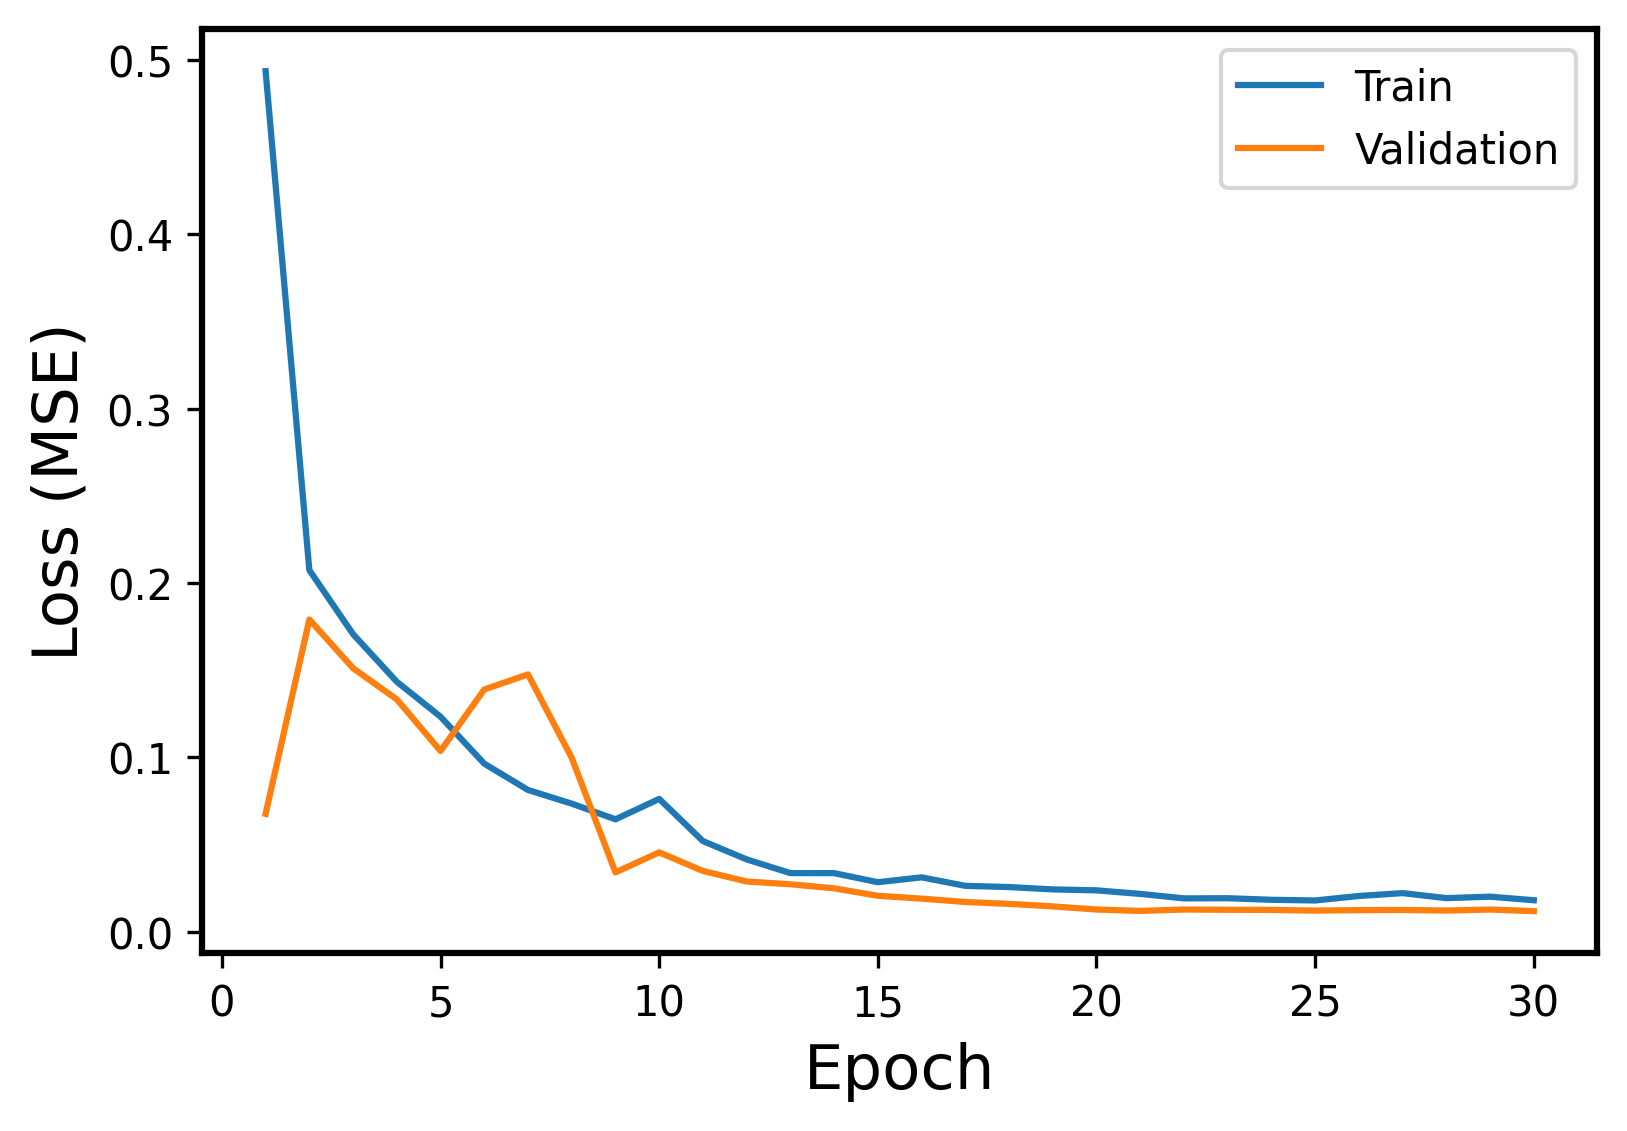

Values plotted in this chart, from the file beside it:
Epoch, Events, Error
1, Train, 0.4936
1, Validation, 0.06762
2, Train, 0.2074
2, Validation, 0.1791
3, Train, 0.1707
3, Validation, 0.1511
4, Train, 0.1434
4, Validation, 0.1333
5, Train, 0.1233
5, Validation, 0.1037
6, Train, 0.09639
6, Validation, 0.1389
7, Train, 0.08132
7, Validation, 0.1476
8, Train, 0.07347
8, Validation, 0.09973
9, Train, 0.06448
9, Validation, 0.03402
10, Train, 0.07619
10, Validation, 0.04552
11, Train, 0.05199
11, Validation, 0.03486
12, Train, 0.0415
12, Validation, 0.02882
13, Train, 0.03363
13, Validation, 0.02722
14, Train, 0.03362
14, Validation, 0.0249
15, Train, 0.0284
15, Validation, 0.02062
16, Train, 0.0312
16, Validation, 0.019
17, Train, 0.02632
17, Validation, 0.01705
18, Train, 0.02563
18, Validation, 0.01599
19, Train, 0.02428
19, Validation, 0.01453
20, Train, 0.02374
20, Validation, 0.01275
21, Train, 0.0217
21, Validation, 0.01193
22, Train, 0.01913
22, Validation, 0.01275
23, Train, 0.01923
23, Validation, 0.01258
24, Train, 0.01833
24, Validation, 0.01253
25, Train, 0.01793
25, Validation, 0.01211
26, Train, 0.0205
26, Validation, 0.0124
27, Train, 0.02215
27, Validation, 0.01247
28, Train, 0.01928
28, Validation, 0.01215
29, Train, 0.02011
29, Validation, 0.01274
30, Train, 0.01807
30, Validation, 0.0118
